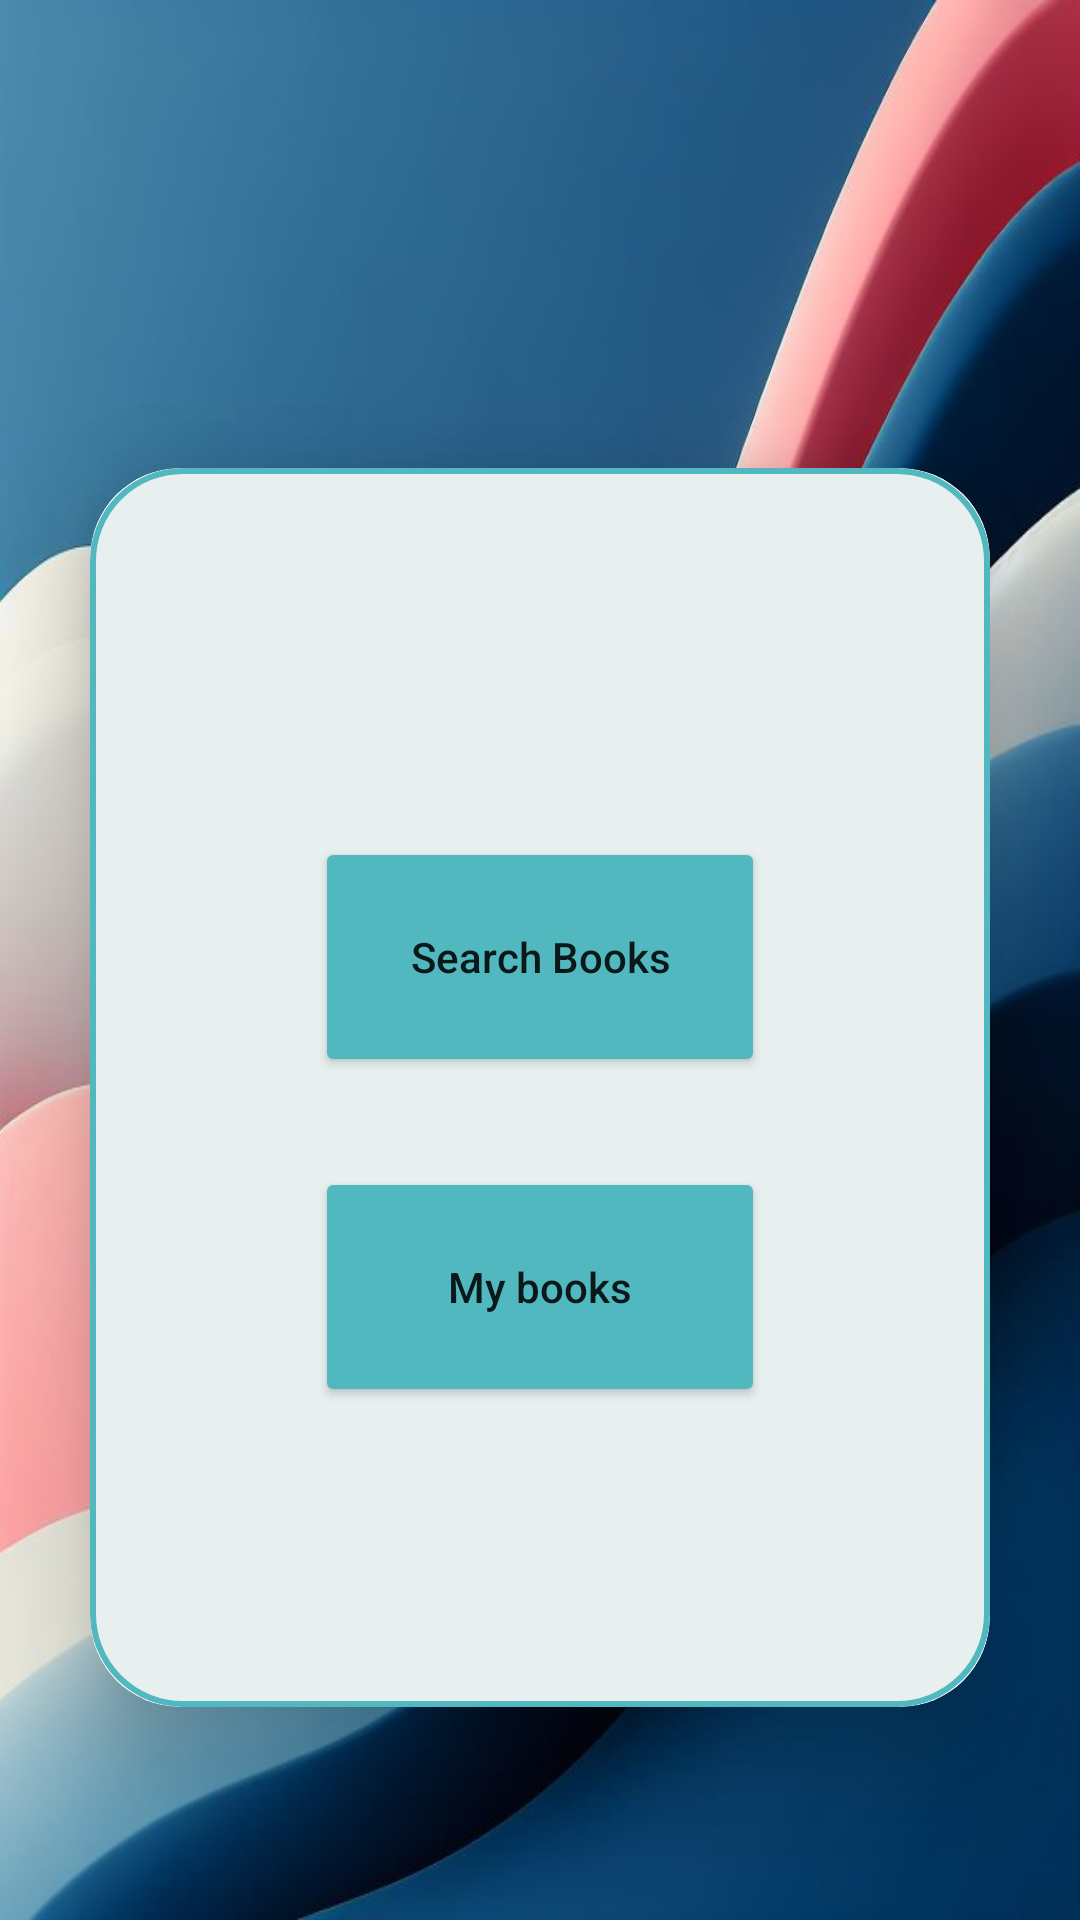

Reconstruct the res/layout file that produces this screen, plus the resources it refers to.
<!-- AndroidManifest.xml: application theme Theme.PageFlix -->
<!-- res/layout/activity_main_customer.xml -->
<LinearLayout
    xmlns:android="http://schemas.android.com/apk/res/android"
    xmlns:app="http://schemas.android.com/apk/res-auto"
    xmlns:tools="http://schemas.android.com/tools"
    android:layout_width="match_parent"
    android:layout_height="match_parent"
    android:orientation="vertical"
    android:gravity="center"
    android:background="@drawable/type3"
    tools:context=".activities.main.mainCustomer">

    <androidx.constraintlayout.widget.ConstraintLayout
        android:id="@+id/relativeLayout"
        android:layout_width="match_parent"
        android:layout_height="match_parent">

        
        <androidx.appcompat.widget.Toolbar
            android:id="@+id/toolbar"
            android:layout_width="match_parent"
            android:layout_height="?attr/actionBarSize"
            app:layout_constraintTop_toTopOf="parent"
            app:layout_constraintStart_toStartOf="parent"
            app:titleTextColor="@android:color/white"/>

        <androidx.cardview.widget.CardView
            android:layout_width="300dp"
            android:layout_height="wrap_content"
            android:layout_margin="100dp"
            app:cardCornerRadius="30dp"
            app:cardElevation="20dp"
            app:layout_constraintTop_toBottomOf="@id/toolbar"
            app:layout_constraintStart_toStartOf="parent"
            app:layout_constraintEnd_toEndOf="parent">

            <LinearLayout
                android:layout_width="match_parent"
                android:layout_height="match_parent"
                android:orientation="vertical"
                android:background="@drawable/color_boarder">
            <TextView
                android:id="@+id/textviewname"
                android:layout_width="wrap_content"
                android:layout_height="wrap_content"
                android:layout_gravity="center"
                android:layout_marginTop="10dp"
                android:layout_marginBottom="20dp"
                android:drawableRight="@drawable/baseline_useraccount_circle_24"
                android:textAppearance="@style/TextAppearance.AppCompat.Display2"
                android:textColor="@color/black"
                android:textStyle="bold|italic"
                android:textSize="32sp" />

            <LinearLayout
                android:layout_width="match_parent"
                android:layout_height="match_parent"
                android:orientation="vertical"
                android:gravity="center">

                <Button
                    android:id="@+id/Search_books"
                    android:layout_width="150dp"
                    android:layout_height="80dp"
                    android:layout_marginTop="50dp"
                    android:backgroundTint="@color/sapphire"
                    android:onClick="Search_books"
                    android:text="Search Books"
                    android:textAllCaps="false"
                    android:textSize="14sp"
                    app:cornerRadius="20dp" />

                <Button
                    android:id="@+id/rent_books"
                    android:layout_width="150dp"
                    android:layout_height="80dp"
                    android:layout_marginTop="30dp"
                    android:layout_marginBottom="30dp"
                    android:backgroundTint="@color/sapphire"
                    android:onClick="myBooks"
                    android:text="My books"
                    android:textAllCaps="false"
                    android:textSize="14sp"
                    app:cornerRadius="20dp" />

                
                <ImageView
                    android:id="@+id/customImageView"
                    android:layout_width="50dp"
                    android:layout_height="50dp"
                    android:src="@drawable/logo"
                    android:layout_gravity="center"
                    android:layout_marginBottom="20dp" />

            </LinearLayout>
            </LinearLayout>
        </androidx.cardview.widget.CardView>
    </androidx.constraintlayout.widget.ConstraintLayout>
</LinearLayout>
<!-- resources referenced by this layout -->
<resources>
  <color name="black">#FF000000</color>
  <color name="sapphire">#52B8BF</color>
  <!-- drawable color_boarder (drawable) -->
  <?xml version="1.0" encoding="utf-8"?>
  <shape xmlns:android="http://schemas.android.com/apk/res/android"
      android:shape="rectangle">
      <solid android:color="@color/whitePagefilx"/>
      <stroke
          android:width="2dp"
          android:color="@color/sapphire"/>
      <corners
          android:radius="30dp"/>
  </shape>
  <!-- drawable type3: jpeg bitmap (drawable, 65421 bytes) -->
  <style name="Theme.PageFlix" parent="Theme.MaterialComponents.DayNight.NoActionBar">
          
          <item name="colorPrimary">@color/sapphire</item>
          <item name="colorPrimaryVariant">@color/sapphire</item>
          <item name="colorOnPrimary">@color/white</item>
          
          <item name="colorSecondary">@color/teal_200</item>
          <item name="colorSecondaryVariant">@color/teal_700</item>
          <item name="colorOnSecondary">@color/black</item>
          
          <item name="android:statusBarColor">?attr/colorPrimaryVariant</item>
          
      </style>
  <color name="whitePagefilx">#e7f0ef</color>
  <color name="white">#FFFFFFFF</color>
  <color name="teal_200">#FF03DAC5</color>
  <color name="teal_700">#FF018786</color>
</resources>
